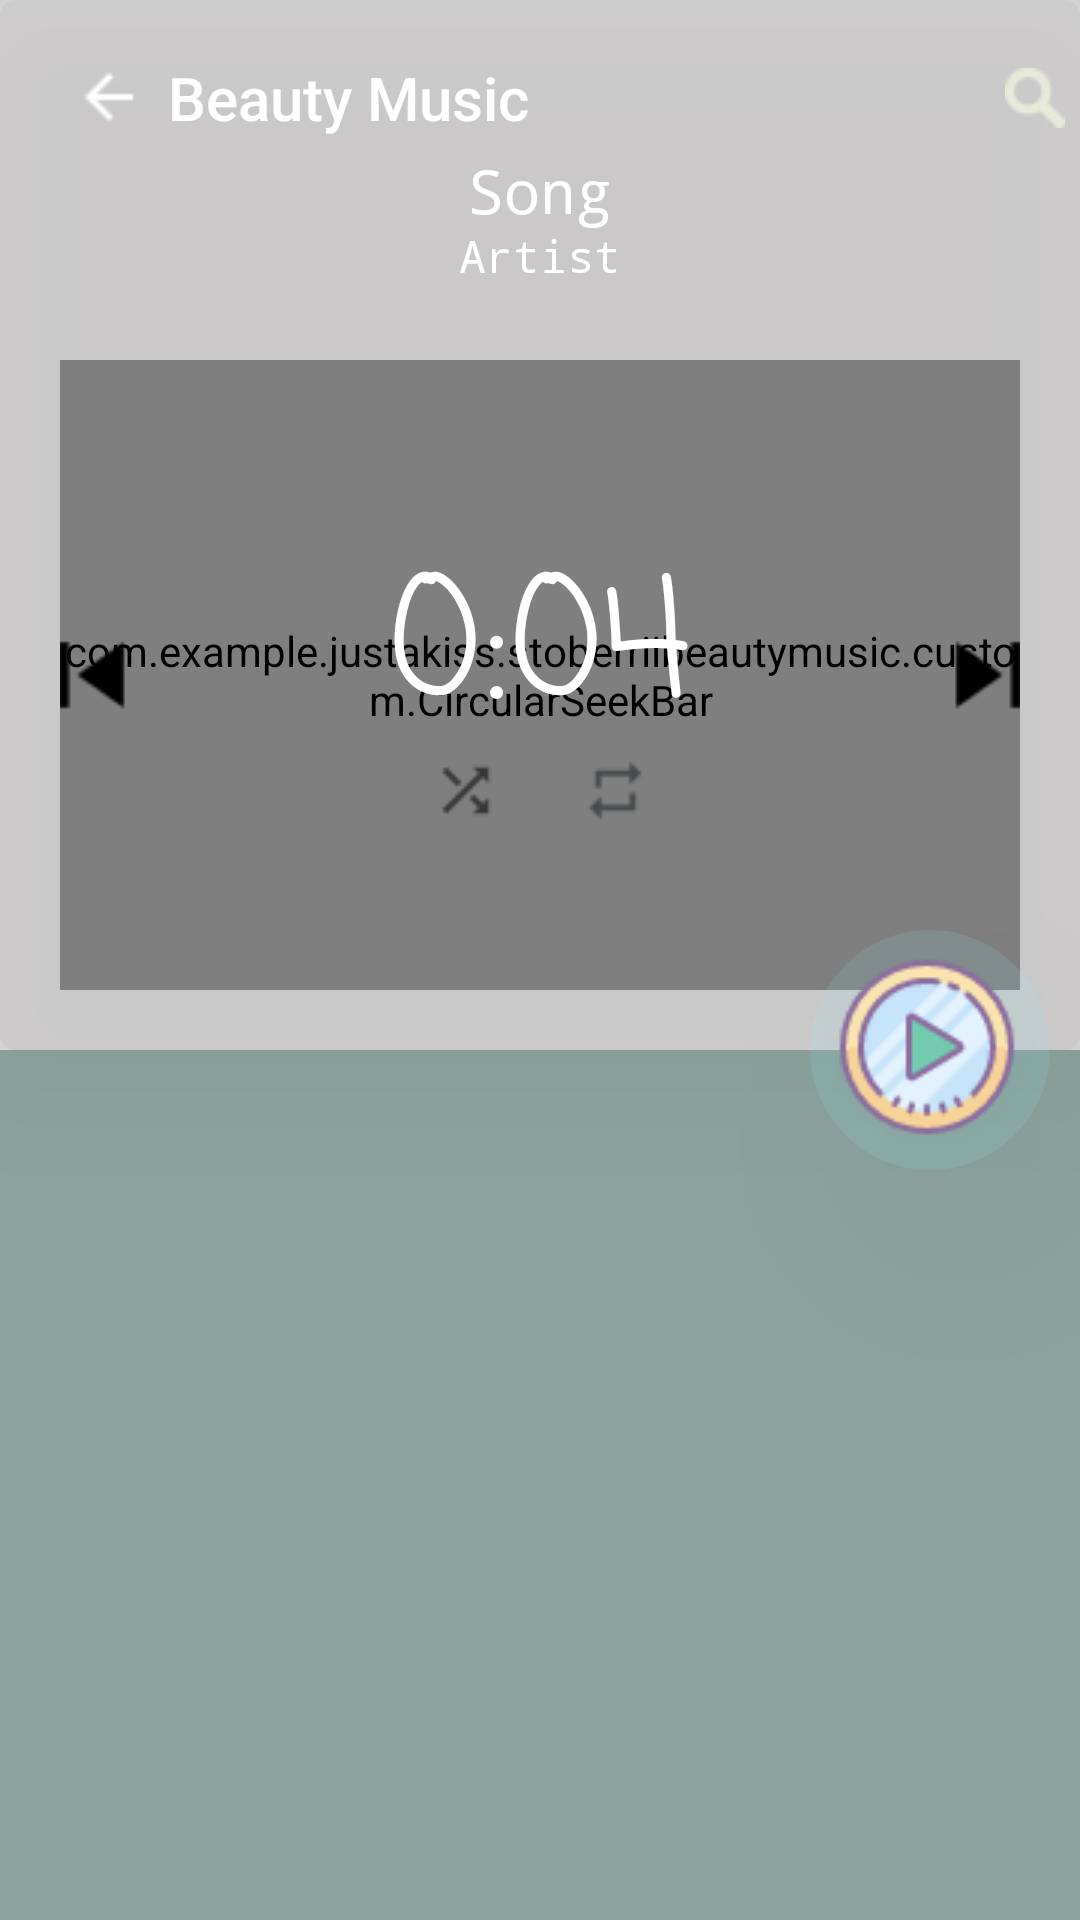

Reconstruct the res/layout file that produces this screen, plus the resources it refers to.
<!-- AndroidManifest.xml: application theme MyMaterialTheme -->
<!-- res/layout/activity_play_screen.xml -->
<?xml version="1.0" encoding="utf-8"?>
<RelativeLayout xmlns:android="http://schemas.android.com/apk/res/android"
    android:layout_width="match_parent"
    android:layout_height="match_parent">
    <LinearLayout
        android:layout_width="match_parent"
        android:layout_height="match_parent"
        android:background="#00645f5f"
        android:id="@+id/ll_play_screen"
        android:orientation="vertical">
        <LinearLayout
            android:id="@+id/ll_playingscreen_upper"
            android:layout_width="match_parent"
            android:layout_height="350dp"
            android:orientation="vertical"
            android:background="@drawable/searchbar_bg_trans"
            android:elevation="24dp"
            >
            <RelativeLayout
                android:id="@+id/rl_title"
                android:layout_width="match_parent"
                android:layout_height="100dp"
                android:padding="5dp"
                android:background="#3e686666"
                android:layout_alignTop="@id/ll_play_screen">
                <include
                    layout="@layout/toolbar2">
                </include>
                <TextView
                    android:id="@+id/tv_name_play"
                    android:layout_width="350dp"
                    android:layout_height="wrap_content"
                    android:text="Song"
                    android:textSize="20dp"
                    android:fontFamily="monospace"
                    android:layout_centerHorizontal="true"
                    android:layout_marginTop="45dp"
                    android:singleLine="true"
                    android:textColor="#ffffff"
                    android:ellipsize="marquee"
                    android:gravity="center"
                    android:paddingRight="20dp"
                    android:paddingLeft="20dp"
                    android:elevation="6dp"/>
                <TextView
                    android:id="@+id/tv_artist_play"
                    android:layout_width="250dp"
                    android:layout_height="wrap_content"
                    android:gravity="center"
                    android:ellipsize="marquee"
                    android:text="Artist"
                    android:textSize="15dp"
                    android:fontFamily="monospace"
                    android:layout_centerHorizontal="true"
                    android:layout_marginTop="70dp"
                    android:maxLines="1"
                    android:textColor="#ffffff"
                    android:paddingRight="20dp"
                    android:paddingLeft="20dp"
                    android:elevation="4dp"/>
            </RelativeLayout>
            <RelativeLayout
                android:id="@+id/rl_seekbar"
                android:layout_width="match_parent"
                android:layout_height="250dp"
                android:padding="20dp"
                android:layout_below="@id/rl_title"
                android:background="#3e686666">
                <com.example.justakiss.stoberriibeautymusic.custom.CircularSeekBar
                    android:layout_width="match_parent"
                    android:layout_height="match_parent"
                    android:id="@+id/sb_circular">
                </com.example.justakiss.stoberriibeautymusic.custom.CircularSeekBar>
                <TextView
                    android:id="@+id/tv_time"
                    android:layout_width="150dp"
                    android:gravity="center"
                    android:layout_height="wrap_content"
                    android:text="0:04"
                    android:textSize="55dp"
                    android:background="#00686666"
                    android:textColor="#ffffff"
                    android:fontFamily="casual"
                    android:layout_marginTop="55dp"
                    android:layout_centerHorizontal="true"/>
                <ImageButton
                    android:layout_width="50dp"
                    android:layout_height="50dp"
                    android:src="@drawable/ic_shuffle_on"
                    android:id="@+id/btn_shuffle_play"
                    android:background="#00686666"
                    android:layout_alignBottom="@id/tv_time"
                    android:layout_alignLeft="@id/tv_time"
                    android:layout_marginBottom="-30dp"
                    android:layout_marginLeft="25dp"
                    android:onClick="clickShuffle2"/>
                <ImageButton
                    android:layout_width="50dp"
                    android:layout_height="50dp"
                    android:src="@drawable/ic_repeat_on"
                    android:id="@+id/btn_repeat_play"
                    android:background="#00686666"
                    android:layout_alignBottom="@id/tv_time"
                    android:layout_marginBottom="-30dp"
                    android:layout_alignRight="@id/tv_time"
                    android:layout_marginRight="25dp"
                    android:onClick="clickRepeat2"/>
                <ImageButton
                    android:layout_width="50dp"
                    android:layout_height="50dp"
                    android:id="@+id/btn_next"
                    android:src="@drawable/ic_next"
                    android:background="@android:color/transparent"
                    android:layout_alignRight="@id/tv_time"
                    android:layout_marginRight="-100dp"
                    android:layout_centerVertical="true" />
                <ImageButton
                    android:layout_width="50dp"
                    android:layout_height="50dp"
                    android:id="@+id/btn_previous"
                    android:src="@drawable/ic_previous"
                    android:background="@android:color/transparent"
                    android:layout_alignLeft="@id/tv_time"
                    android:layout_marginLeft="-100dp"
                    android:layout_centerInParent="true"/>
            </RelativeLayout>
        </LinearLayout>
        <RelativeLayout
            android:id="@+id/rl_playlist"
            android:layout_width="match_parent"
            android:layout_height="match_parent"
            android:background="#8aa39c">
            <android.support.v7.widget.RecyclerView
                android:id="@+id/rv_PlayScreenList"
                android:layout_width="match_parent"
                android:layout_height="match_parent"
                android:background="@android:color/transparent"/>
        </RelativeLayout>
    </LinearLayout>
    <ImageButton
        android:layout_width="80dp"
        android:layout_height="80dp"
        android:id="@+id/btn_play_play"
        android:src="@drawable/ic_play_play"
        android:background="@drawable/play_bg_trans"
        android:layout_marginRight="10dp"
        android:elevation="36dp"
        android:layout_alignParentRight="true"
        android:layout_marginTop="310dp"
        />
</RelativeLayout>
<!-- res/layout/toolbar2.xml (included above) -->
<?xml version="1.0" encoding="utf-8"?>
<android.support.v7.widget.Toolbar xmlns:android="http://schemas.android.com/apk/res/android"
    android:id="@+id/toolbar_detail"
    android:layout_width="match_parent"
    android:layout_height="55dp"
    android:background="@android:color/transparent"
    android:elevation="4dp"
    android:paddingLeft="12dp"
    android:theme="@style/ThemeOverlay.AppCompat.Dark.ActionBar">
    <RelativeLayout
        android:layout_width="match_parent"
        android:layout_height="match_parent"
        android:id="@+id/toolbar_show">
        <TextView
            android:id="@+id/toolbar2_label"
            android:layout_width="wrap_content"
            android:layout_height="wrap_content"
            android:text="Beauty Music"
            android:maxLines="1"
            android:textColor="@android:color/white"
            style="@style/TextAppearance.AppCompat.Widget.ActionBar.Title"
            android:gravity="center_vertical"
            android:maxLength="15"
            android:ellipsize="marquee"
            android:textSize="20dp"
            android:layout_marginLeft="35dp"
            android:layout_centerVertical="true"/>
        <com.example.justakiss.stoberriibeautymusic.custom.CustomAutoCompleteView
            android:id="@+id/myautocomplete2"
            android:layout_width="match_parent"
            android:layout_height="45dp"
            android:completionThreshold="1"
            android:layout_centerVertical="true"
            android:maxLines="1"
            android:maxEms="20"
            android:layout_marginRight="-20dp"
            android:visibility="gone"
            android:paddingLeft="30dp"
            android:paddingRight="25dp"
            android:textColor="@android:color/white"
            android:textCursorDrawable="@null"
            android:background="@drawable/searchbar_bg_trans"
            android:elevation="4dp">
        </com.example.justakiss.stoberriibeautymusic.custom.CustomAutoCompleteView>
        <ImageButton
            android:layout_width="40dp"
            android:layout_height="40dp"
            android:background="@android:color/transparent"
            android:src="@drawable/ic_close2"
            android:visibility="gone"
            android:id="@+id/btn_close2"
            android:layout_alignParentRight="true"
            android:layout_centerVertical="true"
            android:layout_marginRight="0dp"
            android:elevation="6dp"/>
        <ImageButton
            android:layout_width="40dp"
            android:layout_height="40dp"
            android:paddingLeft="-10dp"
            android:background="@android:color/transparent"
            android:src="@drawable/ic_back2"
            android:layout_alignParentLeft="true"
            android:layout_centerVertical="true"
            android:id="@+id/btn_back2"
            android:visibility="gone"
            android:elevation="6dp"/>
        <ImageButton
            android:layout_width="40dp"
            android:layout_height="40dp"
            android:paddingLeft="-10dp"
            android:background="@android:color/transparent"
            android:src="@drawable/ic_back2"
            android:layout_alignParentLeft="true"
            android:layout_centerVertical="true"
            android:id="@+id/btn_back2_2"
            android:visibility="visible"
            android:elevation="6dp"/>
        <ImageButton
            android:layout_width="wrap_content"
            android:layout_height="match_parent"
            android:src="@drawable/ic_search"
            android:id="@+id/btn_search2"
            android:background="@android:color/transparent"
            android:layout_alignParentRight="true" />
    </RelativeLayout>
</android.support.v7.widget.Toolbar>
<!-- resources referenced by this layout -->
<resources>
  <!-- drawable ic_back2: png bitmap (drawable, 172 bytes) -->
  <!-- drawable ic_close2: png bitmap (drawable, 182 bytes) -->
  <!-- drawable ic_next: png bitmap (drawable, 227 bytes) -->
  <!-- drawable ic_play_play: png bitmap (drawable, 3919 bytes) -->
  <!-- drawable ic_previous: png bitmap (drawable, 240 bytes) -->
  <!-- drawable ic_repeat_on: png bitmap (drawable, 299 bytes) -->
  <!-- drawable ic_search: png bitmap (drawable, 522 bytes) -->
  <!-- drawable ic_shuffle_on: png bitmap (drawable, 293 bytes) -->
  <!-- drawable play_bg_trans (drawable) -->
  <shape xmlns:android="http://schemas.android.com/apk/res/android"
      android:shape="rectangle">
      <solid android:color="#1d98f3fc" />
      <corners android:radius="180dp" />
  </shape>
  <!-- drawable searchbar_bg_trans (drawable) -->
  <shape xmlns:android="http://schemas.android.com/apk/res/android"
      android:shape="rectangle">
      <solid android:color="#34cec5c5" />
      <corners android:radius="5dp" />
  </shape>
  <style name="MyMaterialTheme" parent="MyMaterialTheme.Base">
      </style>
  <style name="MyMaterialTheme.Base" parent="Theme.AppCompat.Light.DarkActionBar">
          <item name="windowNoTitle">true</item>
          <item name="windowActionBar">false</item>
          <item name="colorPrimary">@color/colorPrimary</item>
          <item name="colorPrimaryDark">@color/colorPrimaryDark</item>
          <item name="colorAccent">@color/colorAccent</item>
      </style>
  <color name="colorPrimary">#15639c</color>
  <color name="colorPrimaryDark">#125688</color>
  <color name="colorAccent">#c8e8ff</color>
</resources>
